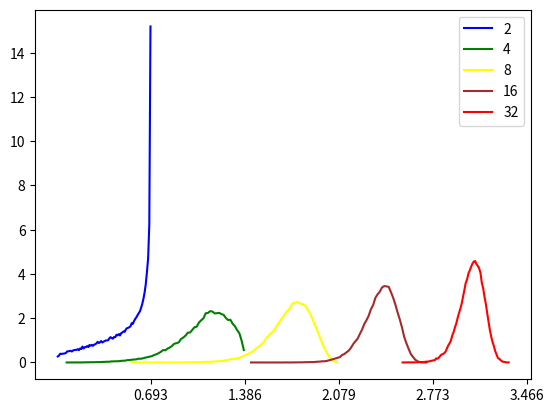

Write the Python code that produced this figure.
"""
This code visualizes the distribution of H(P) where P is
a random distribution sampled from Dir([1,...,1]).

It stratifies the data by the size of P (number of variables).
"""

import math
import numpy as np
import matplotlib.pyplot as plt
for d, c, s in zip([2,4,8,16,32], ["blue", "green",  "yellow", "brown", "red"], [1,1,1,1,1]):
    ps = np.random.dirichlet(np.array([s] * d),size=100000)
    ents = (-ps * np.log(ps)).sum(axis=1)
    density, edges = np.histogram(ents, density=True, bins=80)
    mids = [(e1+e2)/2 for e1, e2 in zip(edges, edges[1:])]
    plt.plot(mids, density, c=c, label=str(d))
plt.legend()
plt.xticks(np.array([math.log(2) * i for i in range(1,6)]))
plt.show()
